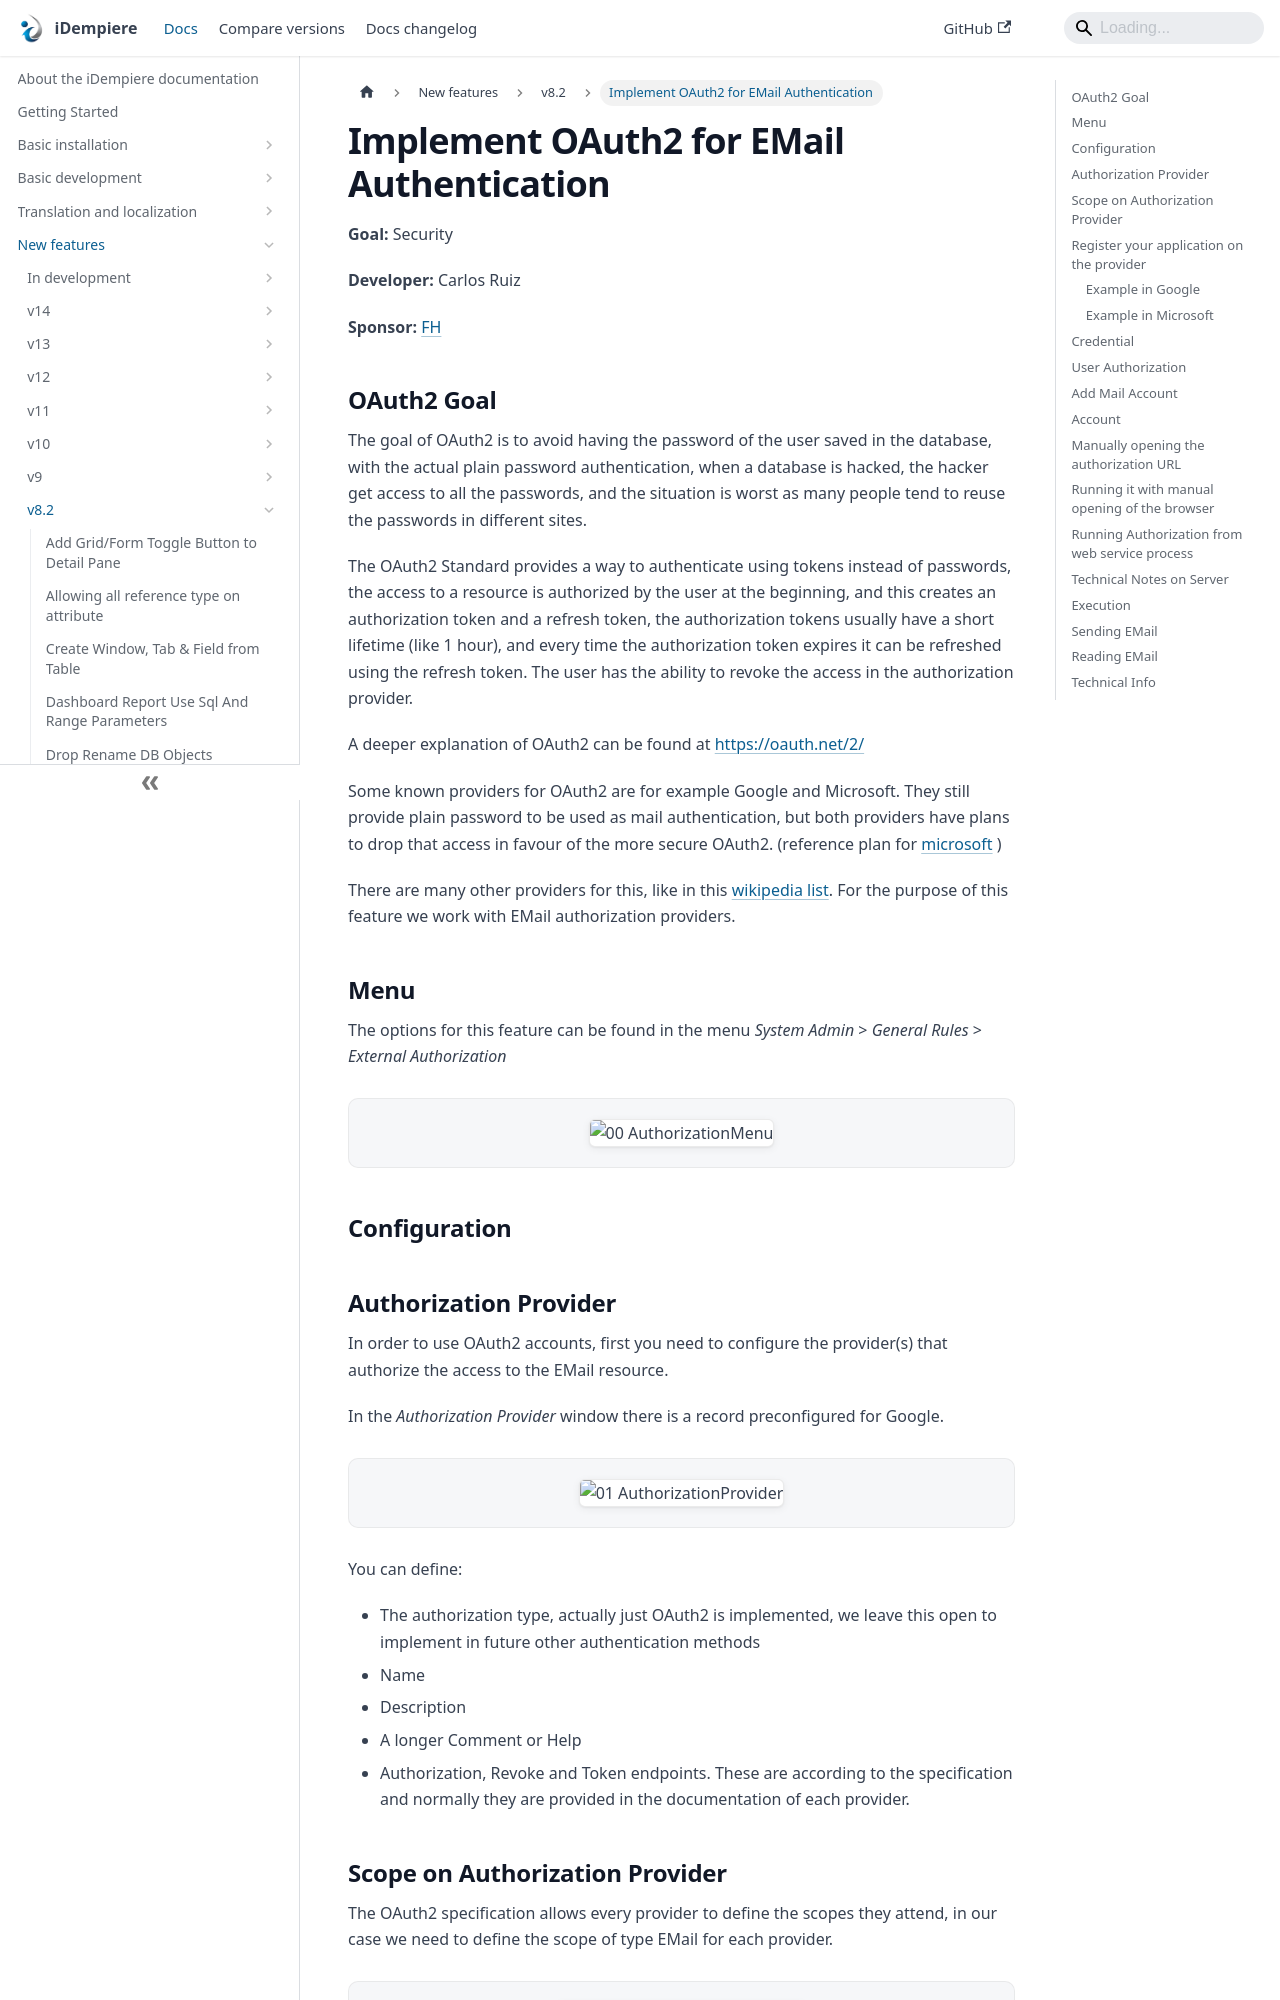

repository: idempiere/idempiere.github.io · page: docs/new-features/v8.2/implement-oauth2-for-email-authentication.html · generator: docusaurus

---
sidebar_position: 29
sidebar_label: "Implement OAuth2 for EMail Authentication"
description: "Implement OAuth2 for EMail Authentication: a New Feature in iDempiere 8.2."
tags: [security]
---
# Implement OAuth2 for EMail Authentication

**Goal:** Security

**Developer:** Carlos Ruiz

**Sponsor:** [FH](https://www.fh.com.br/)

## OAuth2 Goal
The goal of OAuth2 is to avoid having the password of the user saved in the database, with the actual plain password authentication, when a database is hacked, the hacker get access to all the passwords, and the situation is worst as many people tend to reuse the passwords in different sites.

The OAuth2 Standard provides a way to authenticate using tokens instead of passwords, the access to a resource is authorized by the user at the beginning, and this creates an authorization token and a refresh token, the authorization tokens usually have a short lifetime (like 1 hour), and every time the authorization token expires it can be refreshed using the refresh token.  The user has the ability to revoke the access in the authorization provider.

A deeper explanation of OAuth2 can be found at https://oauth.net/2/

Some known providers for OAuth2 are for example Google and Microsoft.  They still provide plain password to be used as mail authentication, but both providers have plans to drop that access in favour of the more secure OAuth2. (reference plan for [microsoft](https://docs.microsoft.com/en-us/lifecycle/announcements/exchange-online-basic-auth-deprecated) )

There are many other providers for this, like in this [wikipedia list](https://en.wikipedia.org/wiki/List_of_OAuth_providers).  For the purpose of this feature we work with EMail authorization providers.

## Menu
The options for this feature can be found in the menu *System Admin* > *General Rules* > *External Authorization*

![00 AuthorizationMenu](pathname:///img/new-features/v8.2/00_AuthorizationMenu.png)

## Configuration
## Authorization Provider
In order to use OAuth2 accounts, first you need to configure the provider(s) that authorize the access to the EMail resource.

In the *Authorization Provider* window there is a record preconfigured for Google.

![01 AuthorizationProvider](pathname:///img/new-features/v8.2/01_AuthorizationProvider.png)

You can define:

- The authorization type, actually just OAuth2 is implemented, we leave this open to implement in future other authentication methods
- Name
- Description
- A longer Comment or Help
- Authorization, Revoke and Token endpoints.  These are according to the specification and normally they are provided in the documentation of each provider.
